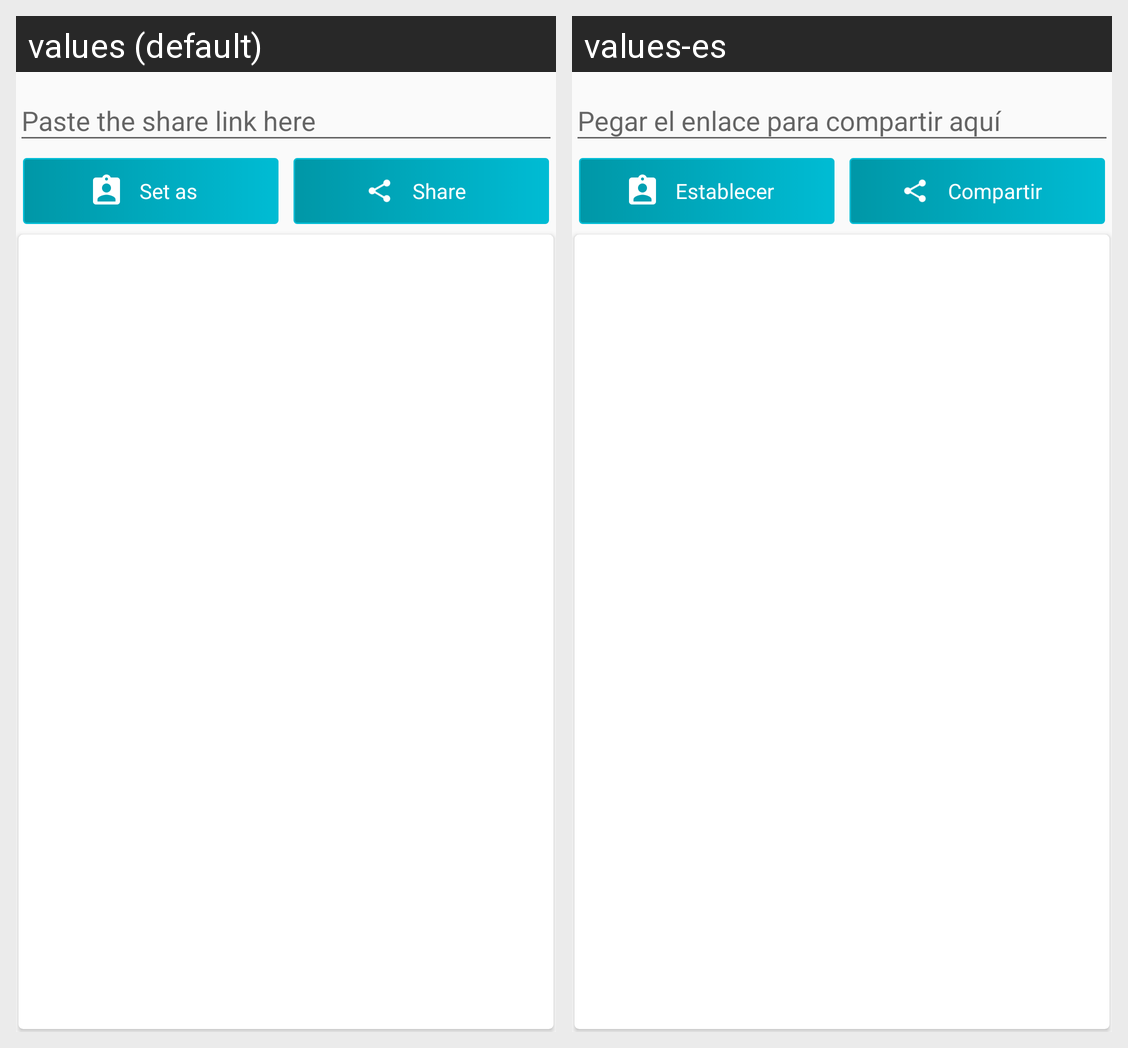

Locale-by-locale string values for the Android screen shown in this grid:
Android screen res/layout/content_main.xml rendered under 2 locales, left to right: values (default), values-es. Device: Nexus 5 (rendered at 1080×1920; each locale shown at half size, 540×960, under a caption strip naming it); theme AppTheme.NoActionBar.
Strings drawn on this screen, with the default value and each locale's value (text and hints the layout hard-codes, and strings that could not be matched under every locale, appear in the picture but are not listed):

main_button_set_as
  values: Set as
  values-es: Establecer

main_button_share
  values: Share
  values-es: Compartir
